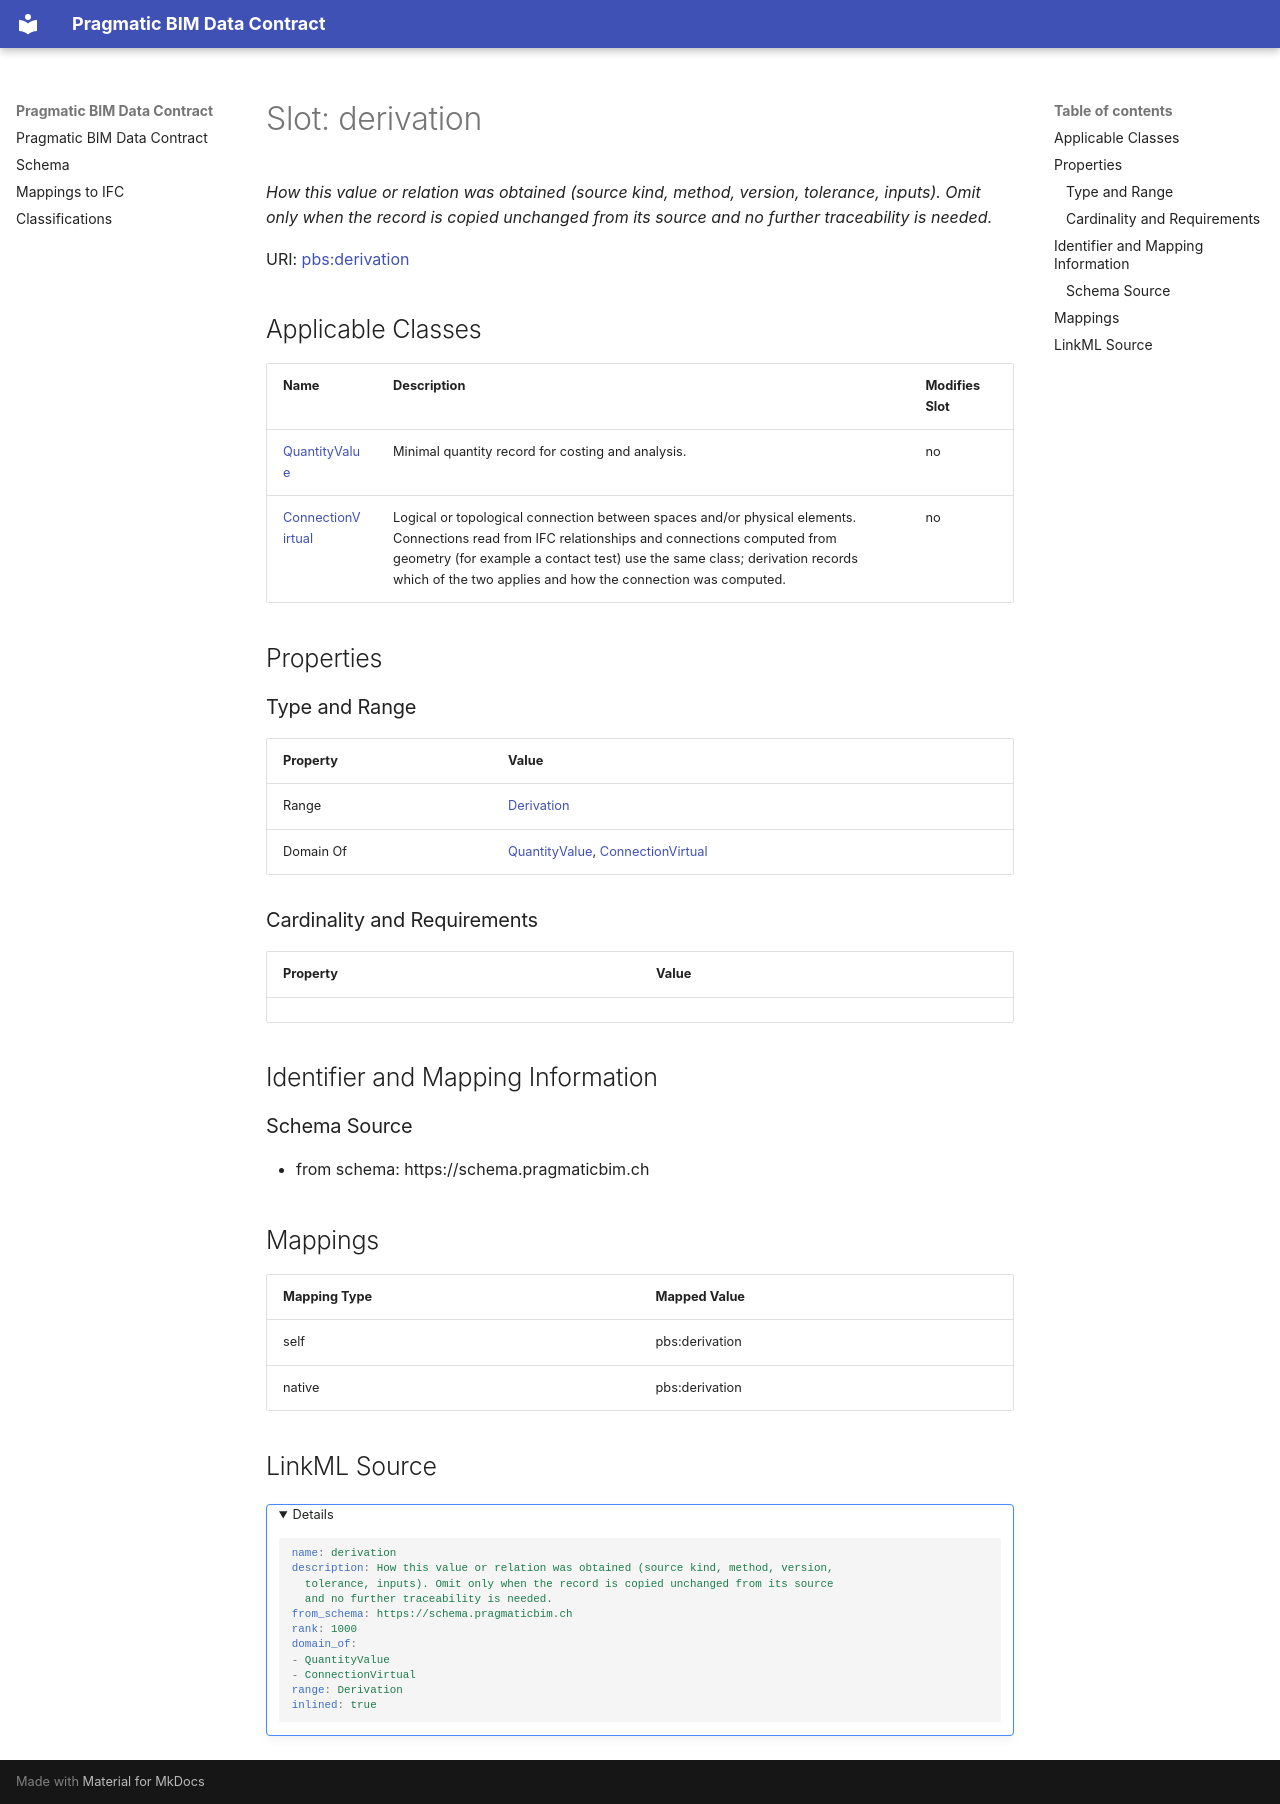

repository: pragmaticBIM/pragmatic-bim-data-contract · page: schema/derivation.html · generator: mkdocs

---
search:
  boost: 5.0
---

# Slot: derivation 


_How this value or relation was obtained (source kind, method, version, tolerance, inputs). Omit only when the record is copied unchanged from its source and no further traceability is needed._



<div data-search-exclude markdown="1">



URI: [pbs:derivation](https://schema.pragmaticbim.ch/derivation)
<!-- no inheritance hierarchy -->





## Applicable Classes

| Name | Description | Modifies Slot |
| --- | --- | --- |
| [QuantityValue](QuantityValue.md) | Minimal quantity record for costing and analysis. |  no  |
| [ConnectionVirtual](ConnectionVirtual.md) | Logical or topological connection between spaces and/or physical elements. Connections read from IFC relationships and connections computed from geometry (for example a contact test) use the same class; derivation records which of the two applies and how the connection was computed. |  no  |






## Properties

### Type and Range

| Property | Value |
| --- | --- |
| Range | [Derivation](Derivation.md) |
| Domain Of | [QuantityValue](QuantityValue.md), [ConnectionVirtual](ConnectionVirtual.md) |

### Cardinality and Requirements

| Property | Value |
| --- | --- |










## Identifier and Mapping Information





### Schema Source


* from schema: https://schema.pragmaticbim.ch




## Mappings

| Mapping Type | Mapped Value |
| ---  | ---  |
| self | pbs:derivation |
| native | pbs:derivation |




## LinkML Source

<details>
```yaml
name: derivation
description: How this value or relation was obtained (source kind, method, version,
  tolerance, inputs). Omit only when the record is copied unchanged from its source
  and no further traceability is needed.
from_schema: https://schema.pragmaticbim.ch
rank: 1000
domain_of:
- QuantityValue
- ConnectionVirtual
range: Derivation
inlined: true

```
</details></div>
